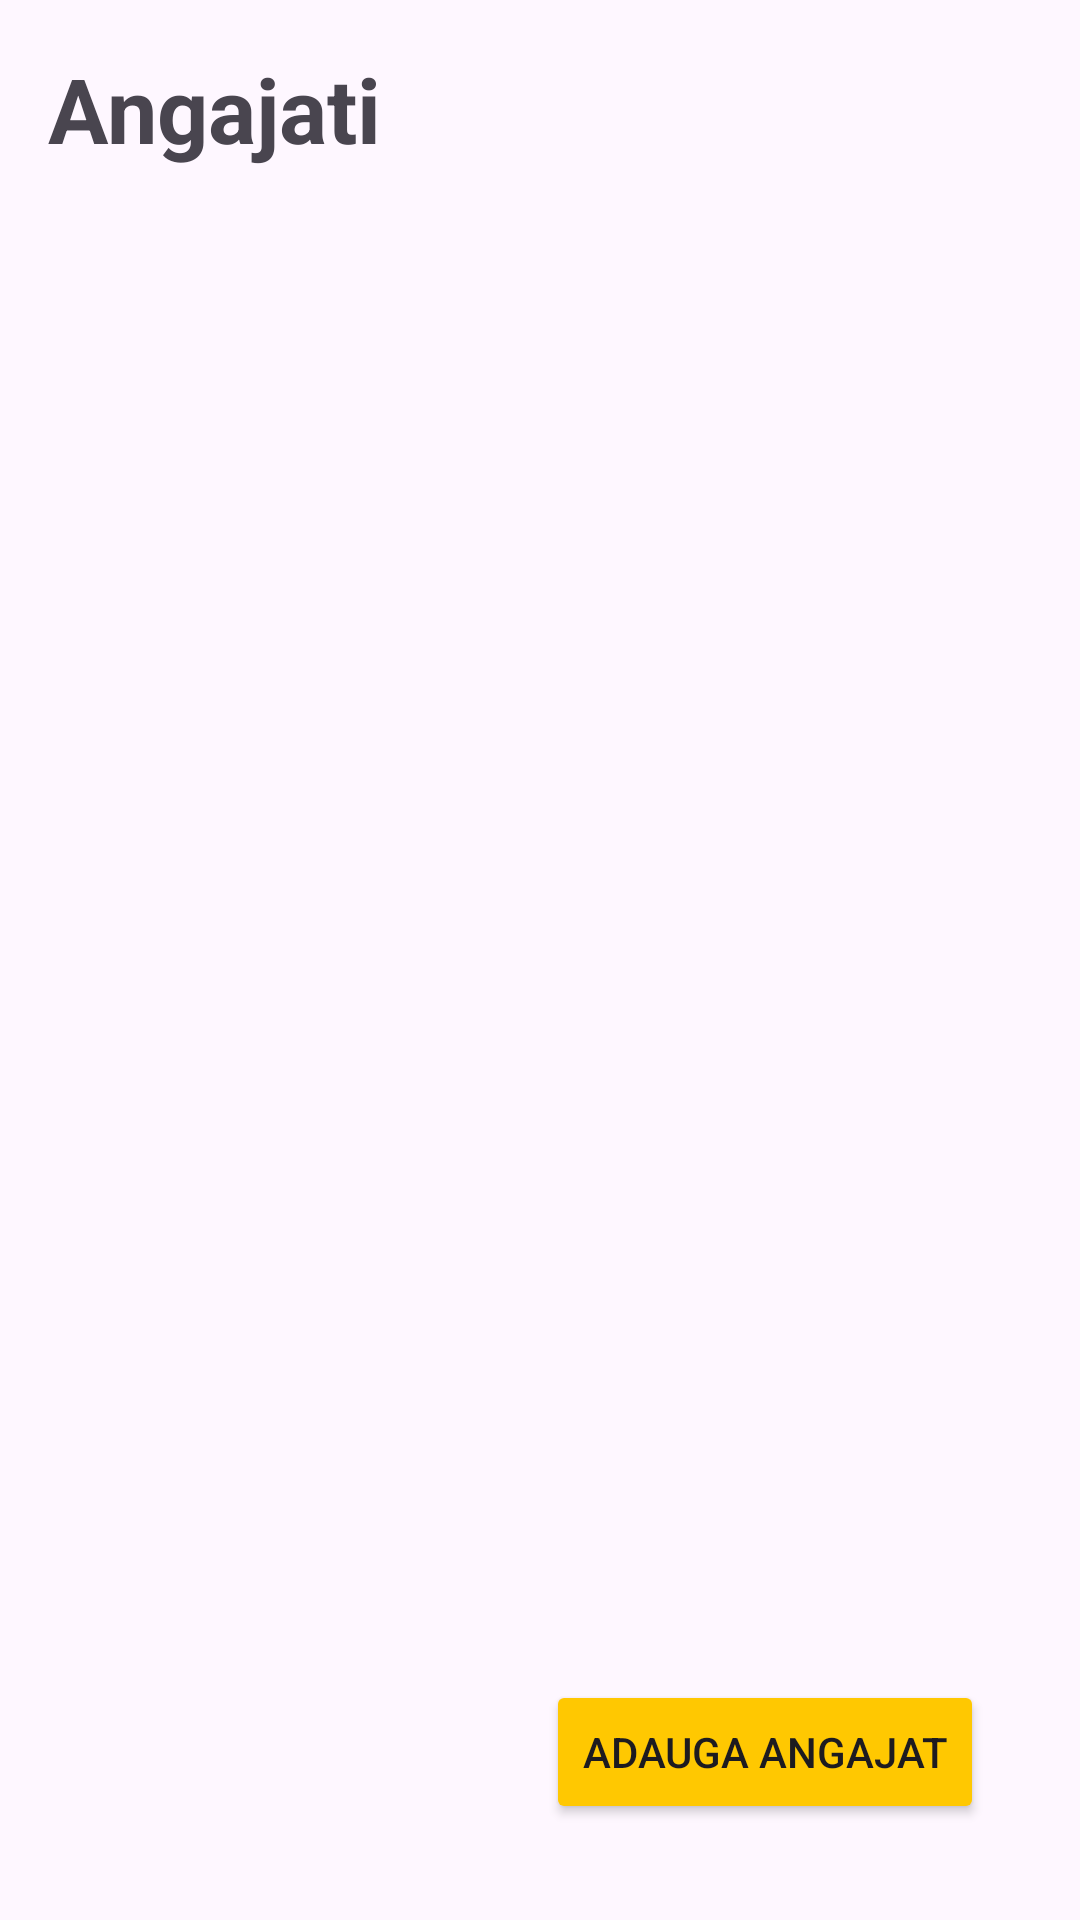

Produce the Android XML layout that renders to this screen, including the resource entries it uses.
<!-- AndroidManifest.xml: application theme Theme.LCS -->
<!-- res/layout/fragment_employee_management.xml -->
<?xml version="1.0" encoding="utf-8"?>
<FrameLayout xmlns:android="http://schemas.android.com/apk/res/android"
    xmlns:tools="http://schemas.android.com/tools"
    android:layout_width="match_parent"
    android:layout_height="match_parent"
    xmlns:app="http://schemas.android.com/apk/res-auto"
    tools:context="com.teamapp.employee_management.EmployeeManagementFragment">

    <androidx.constraintlayout.widget.ConstraintLayout
        android:layout_width="match_parent"
        android:layout_height="match_parent"
        android:padding="16dp">

        <TextView
            android:id="@+id/empListTitle"
            android:layout_width="wrap_content"
            android:layout_height="wrap_content"
            android:text="Angajati"
            android:textStyle="bold"
            android:textSize="30sp"
            app:layout_constraintStart_toStartOf="parent"
            app:layout_constraintTop_toTopOf="parent"/>

        <androidx.recyclerview.widget.RecyclerView
            android:id="@+id/empList"
            android:layout_width="match_parent"
            android:layout_height="250dp"
            android:layout_margin="16dp"
            app:layout_constraintTop_toBottomOf="@+id/empListTitle"
            app:layout_constraintStart_toStartOf="parent"
            app:layout_constraintEnd_toEndOf="parent"
            app:layout_constraintBottom_toTopOf="@+id/addEmployeeButton"
            tools:listitem="@layout/employee_line_item" />

        <Button
            android:id="@+id/addEmployeeButton"
            android:layout_width="wrap_content"
            android:layout_height="wrap_content"
            android:text="Adauga angajat"
            app:layout_constraintEnd_toEndOf="parent"
            app:layout_constraintBottom_toBottomOf="parent"
            android:layout_marginEnd="16dp"
            android:layout_marginBottom="16dp"
            android:backgroundTint="@color/yellow" />


    </androidx.constraintlayout.widget.ConstraintLayout>
</FrameLayout>
<!-- res/layout/employee_line_item.xml (included above) -->
<?xml version="1.0" encoding="utf-8"?>
<layout xmlns:android="http://schemas.android.com/apk/res/android"
    xmlns:app="http://schemas.android.com/apk/res-auto"
    xmlns:tools="http://schemas.android.com/tools">

    <androidx.constraintlayout.widget.ConstraintLayout
        android:id="@+id/headerConstraintsLayout"
        android:layout_width="match_parent"
        android:layout_height="40dp"
        android:layout_marginTop="0.5dp"
        android:layout_marginBottom="0.5dp"
        android:background="@color/white"
        app:layout_constraintTop_toTopOf="parent">

        <androidx.constraintlayout.widget.Guideline
            android:id="@+id/guideline"
            android:layout_width="wrap_content"
            android:layout_height="wrap_content"
            android:orientation="vertical"
            app:layout_constraintGuide_percent="0.35" />

        <TextView
            android:id="@+id/emp_name"
            android:layout_width="wrap_content"
            android:layout_height="wrap_content"
            android:layout_marginStart="12dp"
            android:textColor="@color/black"
            app:layout_constraintBottom_toBottomOf="parent"
            app:layout_constraintHorizontal_bias="0.0"
            app:layout_constraintStart_toStartOf="parent"
            app:layout_constraintTop_toTopOf="parent"
            tools:text="Popescu Ion" />

        <TextView
            android:id="@+id/emp_email"
            android:layout_width="wrap_content"
            android:layout_height="wrap_content"
            android:layout_marginStart="0dp"
            android:textColor="@color/black"
            app:layout_constraintBottom_toBottomOf="parent"
            app:layout_constraintStart_toStartOf="@id/guideline"
            app:layout_constraintTop_toTopOf="parent"
            app:layout_constraintVertical_bias="0.523"
            tools:text="popescu.ion@mail.ceva" />

        <ImageView
            android:id="@+id/ivDelete"
            android:layout_width="42dp"
            android:layout_height="42dp"
            android:layout_marginEnd="4dp"
            android:contentDescription="@null"
            android:padding="12dp"
            app:layout_constraintBottom_toBottomOf="parent"
            app:layout_constraintEnd_toEndOf="parent"
            app:layout_constraintTop_toTopOf="parent"
            app:srcCompat="@drawable/ic_trash"/>

    </androidx.constraintlayout.widget.ConstraintLayout>
</layout>
<!-- resources referenced by this layout -->
<resources>
  <color name="black">#FF000000</color>
  <color name="white">#FFFFFFFF</color>
  <color name="yellow">#FFC801</color>
  <!-- drawable ic_trash (drawable) -->
  <vector xmlns:android="http://schemas.android.com/apk/res/android"
      android:width="512dp"
      android:height="512dp"
      android:viewportWidth="512"
      android:viewportHeight="512">
      <path
          android:fillColor="@color/colorError"
          android:pathData="m424,64h-88v-16c0,-26.51 -21.49,-48 -48,-48h-64c-26.51,0 -48,21.49 -48,48v16h-88c-22.091,0 -40,17.909 -40,40v32c0,8.837 7.163,16 16,16h384c8.837,0 16,-7.163 16,-16v-32c0,-22.091 -17.909,-40 -40,-40zM208,48c0,-8.82 7.18,-16 16,-16h64c8.82,0 16,7.18 16,16v16h-96z"/>
      <path
          android:fillColor="@color/colorError"
          android:pathData="m78.364,184c-2.855,0 -5.13,2.386 -4.994,5.238l13.2,277.042c1.22,25.64 22.28,45.72 47.94,45.72h242.98c25.66,0 46.72,-20.08 47.94,-45.72l13.2,-277.042c0.136,-2.852 -2.139,-5.238 -4.994,-5.238zM320,224c0,-8.84 7.16,-16 16,-16s16,7.16 16,16v208c0,8.84 -7.16,16 -16,16s-16,-7.16 -16,-16zM240,224c0,-8.84 7.16,-16 16,-16s16,7.16 16,16v208c0,8.84 -7.16,16 -16,16s-16,-7.16 -16,-16zM160,224c0,-8.84 7.16,-16 16,-16s16,7.16 16,16v208c0,8.84 -7.16,16 -16,16s-16,-7.16 -16,-16z"/>
  </vector>
  <style name="Theme.LCS" parent="Base.Theme.LCS" />
  <color name="colorError">#F44336</color>
  <style name="Base.Theme.LCS" parent="Theme.Material3.DayNight.NoActionBar">
          
          
          <item name="colorPrimary">@color/purple_500</item>
          <item name="colorPrimaryVariant">@color/purple_700</item>
          <item name="colorOnPrimary">@color/white</item>
          
          <item name="colorSecondary">@color/teal_200</item>
          <item name="colorSecondaryVariant">@color/teal_700</item>
          <item name="colorOnSecondary">@color/black</item>
          
          <item name="android:statusBarColor">@color/yellow</item>
      </style>
  <color name="purple_500">#FF6200EE</color>
  <color name="purple_700">#FF3700B3</color>
  <color name="teal_200">#FF03DAC5</color>
  <color name="teal_700">#FF018786</color>
</resources>
